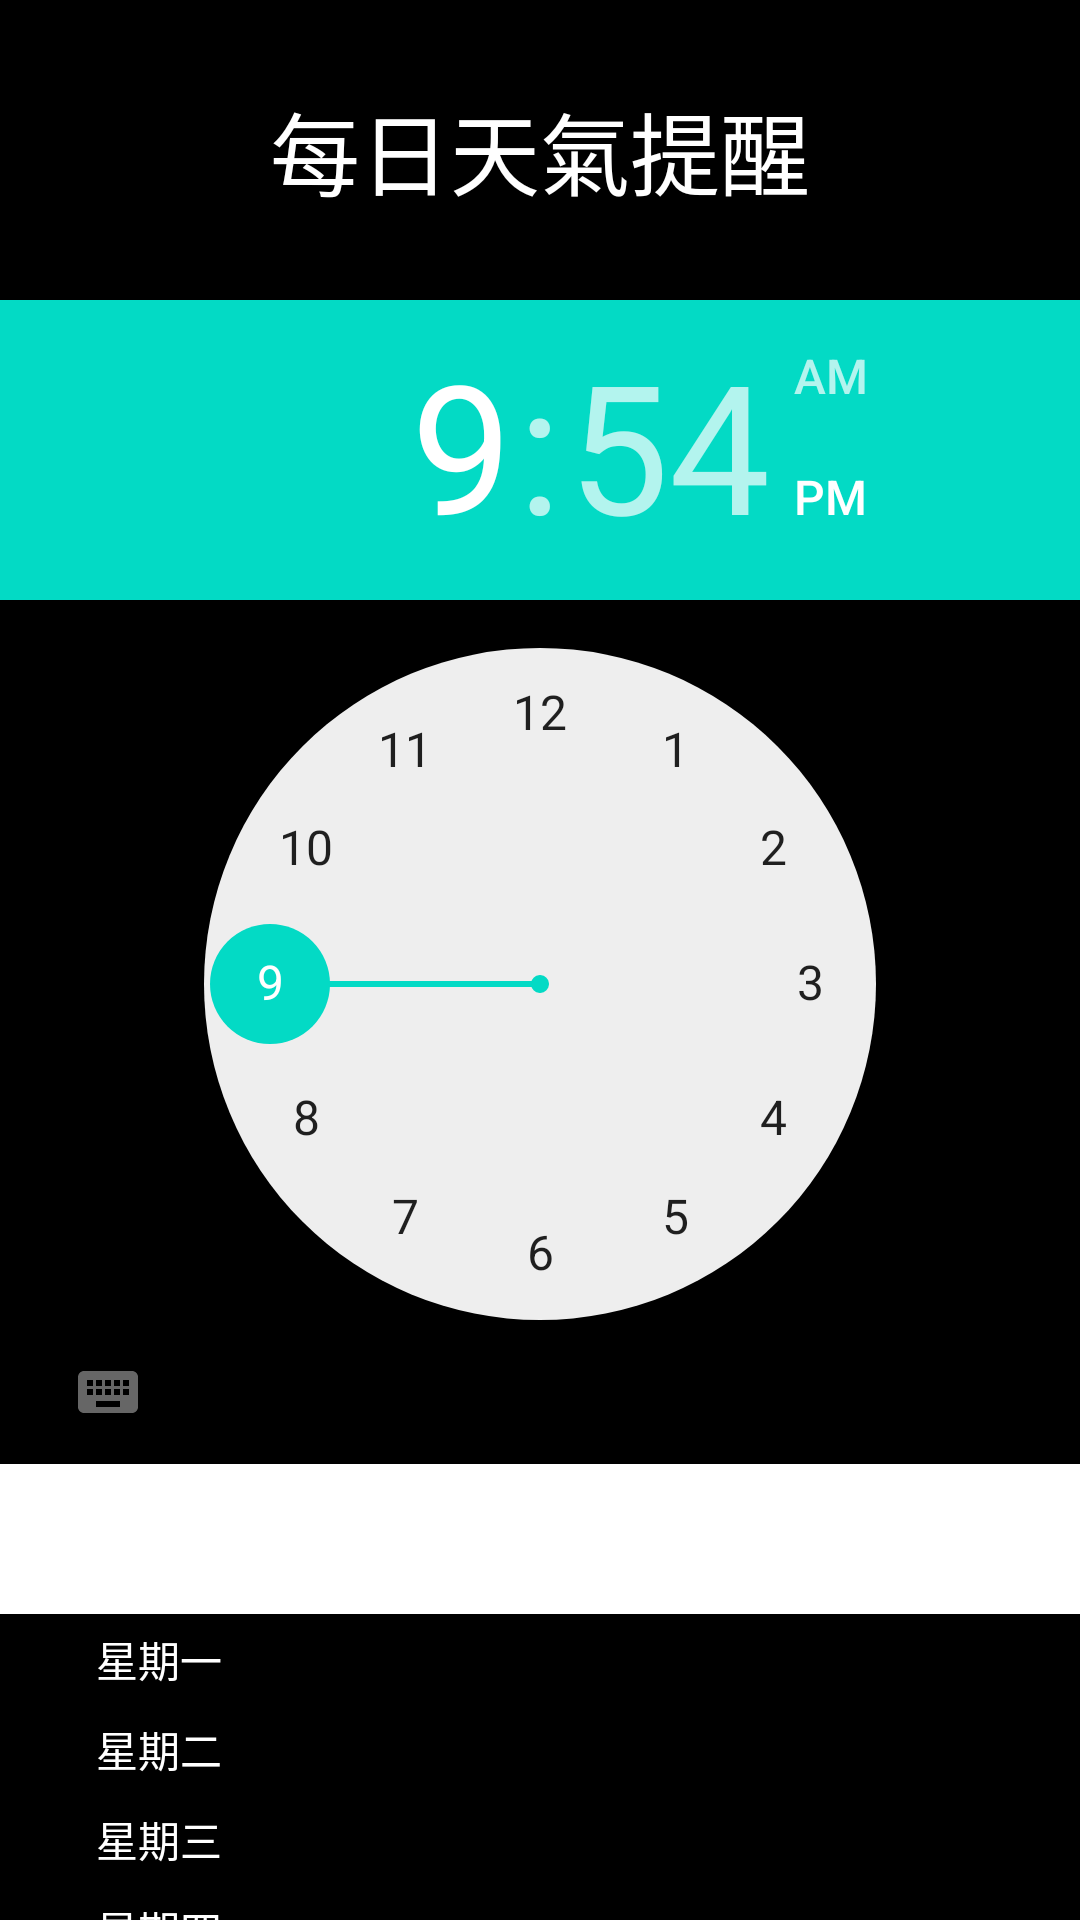

Layout XML and referenced resources for this Android screen:
<!-- AndroidManifest.xml: application theme Theme.WeatherApp -->
<!-- res/layout/fragment_notification.xml -->
<?xml version="1.0" encoding="utf-8"?>
<androidx.core.widget.NestedScrollView xmlns:android="http://schemas.android.com/apk/res/android"
    xmlns:app="http://schemas.android.com/apk/res-auto"
    android:layout_width="match_parent"
    android:layout_height="match_parent"
    android:background="@color/colorPrimary"
    android:clipToPadding="false"
    android:id="@+id/nestscrollview"
    android:orientation="vertical"
    android:paddingBottom="15dp">

    <LinearLayout
        android:layout_width="match_parent"
        android:layout_height="wrap_content"
        android:orientation="vertical">

        <TextView
            android:textSize="30dp"
            android:gravity="center"
            android:textColor="@color/white"
            android:layout_width="match_parent"
            android:layout_height="100dp"
            android:text="每日天氣提醒"/>
        <TimePicker
            android:id="@+id/notification_time"
            android:layout_width="match_parent"
            android:layout_height="match_parent"/>
        <Spinner
            android:id="@+id/spinner_city"
            android:layout_width="match_parent"
            android:background="@android:color/white"
            android:layout_height="50dp"/>
    <LinearLayout
        android:id="@+id/checkbox_group"
        android:layout_width="match_parent"
        android:layout_height="wrap_content"
        android:orientation="vertical">
        <CheckBox
            android:id="@+id/notification_mon"
            android:layout_width="match_parent"
            android:layout_height="30dp"
            android:textColor="@color/white"
            android:onClick="onCheckboxClicked"
            android:tag="Mon"
            android:text="星期一"/>
        <CheckBox
            android:id="@+id/notification_tue"
            android:layout_width="match_parent"
            android:layout_height="30dp"
            android:textColor="@color/white"
            android:onClick="onCheckboxClicked"
            android:tag="Tue"
            android:text="星期二"/>
        <CheckBox
            android:id="@+id/notification_wed"
            android:layout_width="match_parent"
            android:layout_height="30dp"
            android:textColor="@color/white"
            android:onClick="onCheckboxClicked"
            android:tag="Wed"
            android:text="星期三"/>
        <CheckBox
            android:id="@+id/notification_thu"
            android:layout_width="match_parent"
            android:layout_height="30dp"
            android:textColor="@color/white"
            android:onClick="onCheckboxClicked"
            android:tag="Thu"
            android:text="星期四"/>
        <CheckBox
            android:id="@+id/notification_fri"
            android:layout_width="match_parent"
            android:layout_height="30dp"
            android:textColor="@color/white"
            android:onClick="onCheckboxClicked"
            android:tag="Fri"
            android:text="星期五"/>
        <CheckBox
            android:id="@+id/notification_sat"
            android:layout_width="match_parent"
            android:layout_height="30dp"
            android:textColor="@color/white"
            android:onClick="onCheckboxClicked"
            android:tag="Sat"
            android:text="星期六"/>
        <CheckBox
            android:id="@+id/notification_sun"
            android:layout_width="match_parent"
            android:layout_height="30dp"
            android:textColor="@color/white"
            android:onClick="onCheckboxClicked"
            android:tag="Sun"
            android:text="星期日"/>
    </LinearLayout>
        <Button
            android:id="@+id/notification_savebtn"
            android:layout_width="match_parent"
            android:layout_height="match_parent"
            android:gravity="center"
            android:backgroundTint="@android:color/white"
            android:text="儲存"/>
        <Button
            android:id="@+id/notification_clearbtn"
            android:layout_width="match_parent"
            android:layout_height="match_parent"
            android:gravity="center"
            android:backgroundTint="@android:color/white"
            android:text="清除所有提醒"/>

    </LinearLayout>


</androidx.core.widget.NestedScrollView>
<!-- resources referenced by this layout -->
<resources>
  <color name="colorPrimary">#FF000000</color>
  <color name="white">#FFFFFFFF</color>
  <style name="Theme.WeatherApp" parent="Theme.MaterialComponents.DayNight.DarkActionBar">
          
          <item name="colorPrimary">@color/colorPrimary</item>
          <item name="colorPrimaryVariant">@color/colorPrimaryDark</item>
          <item name="colorOnPrimary">@color/colorAccent</item>
          
          <item name="colorSecondary">@color/teal_200</item>
          <item name="colorSecondaryVariant">@color/teal_700</item>
          <item name="colorOnSecondary">@color/black</item>
          
          <item name="android:statusBarColor" tools:targetApi="l">?attr/colorPrimaryVariant</item>
          
      </style>
  <color name="colorPrimaryDark">#FF000000</color>
  <color name="colorAccent">#FFBB86FC</color>
  <color name="teal_200">#FF03DAC5</color>
  <color name="teal_700">#FF018786</color>
  <color name="black">#FF000000</color>
</resources>
